Run: headless pygame with SDL's dummy video driver; simulated clock (each Clock.tick advances the game by its frame time, no real sleeping); random seed 0; keys injected as events and as key.get_pressed() state; mouse plan: one left click at the window centre at the start of phase 2, then a move to the lower-right quarter at the start of phase 3.
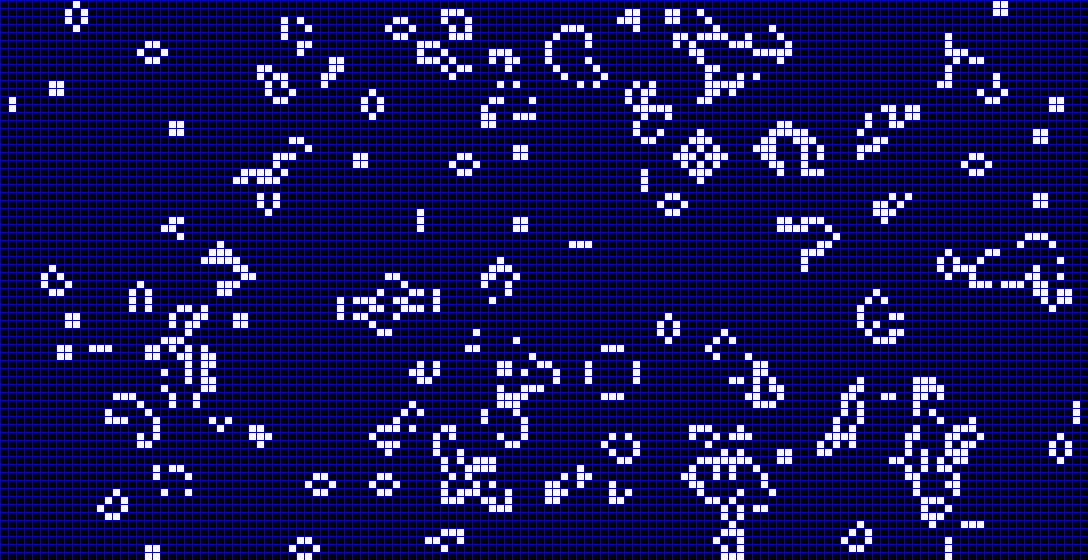
Frame 1 of 4 · flips 1–60 · no input
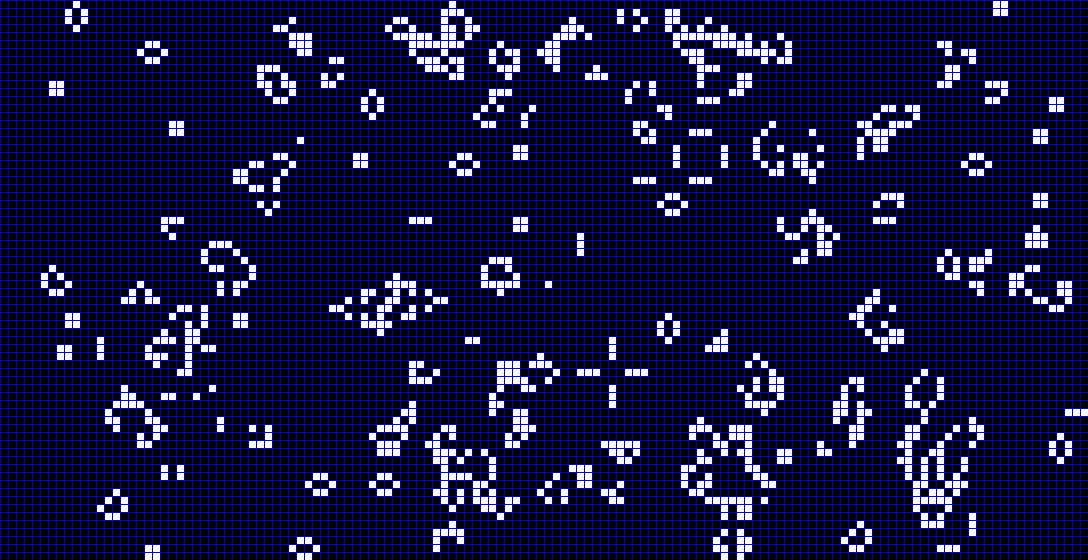
Frame 2 of 4 · flips 61–180 · clicked the window centre · tapped SPACE, RETURN · held RIGHT (→), D
Frame 3 of 4 · flips 181–300 · moved the mouse to the lower-right quarter · held DOWN (↓), S · screen unchanged from frame 2, image omitted
Frame 4 of 4 · flips 301–420 · held LEFT (←), A, UP (↑), W · screen unchanged from frame 3, image omitted

The pygame program that drew these frames:

import pygame
from pygame.locals import *
import sys
import copy
import random

pygame.init()
BLOCK_SIZE = BLOCK_W, BLOCK_H = (8, 8)
BLOCKS = BLOCKS_IN_W, BLOCKS_IN_H = 68*2, 35*2
size = width, height = (BLOCK_W*BLOCKS[0], BLOCK_H*BLOCKS[1])
screen = pygame.display.set_mode(size)


class ChessBoard:
    stopped = False

    def __init__(self, screen):
        self.screen = screen
        self.cells = []
        for _ in range(BLOCKS_IN_W):
            cel = [False]*BLOCKS_IN_H
            self.cells.append(cel)
        self._random()

    def _random(self):
        for x in range(BLOCKS_IN_W):
            for y in range(BLOCKS_IN_H):
                if random.choice([True, False]):
                    self.cells[x][y] = True

    def change_state(self):
        self.stopped = not self.stopped

    def click_at(self, pos):
        if self.stopped:
            x, y = pos
            block_x, block_y = x // BLOCK_W, y // BLOCK_H
            self.cells[block_x][block_y] = not self.cells[block_x][block_y]

    def draw_net(self):
        color = (0, 0, 200)
        for i in range(BLOCKS_IN_W):
            start_pos = (i*BLOCK_W, 0)
            end_pos = (i*BLOCK_W, height)
            pygame.draw.line(self.screen, color, start_pos, end_pos, 1)
        for i in range(BLOCKS_IN_H):
            start_pos = (0, i*BLOCK_H)
            end_pos = (width, i*BLOCK_H)
            pygame.draw.line(self.screen, color, start_pos, end_pos, 1)

    def draw_cells(self):
        for x in range(BLOCKS_IN_W):
            for y in range(BLOCKS_IN_H):
                if self.cells[x][y]:
                    xx, yy = x*BLOCK_W, y*BLOCK_H
                    r = pygame.Rect([xx+1, yy+1, BLOCK_W-1, BLOCK_H-1])
                    pygame.draw.rect(self.screen, (255, 255, 255), r)

    def border_with(self, point):
        borders = 0
        x, y = point
        points = ((x+1, y), (x+1, y+1), (x, y+1), (x-1, y+1), (x-1, y), (x-1, y-1),
                  (x, y-1), (x+1, y-1))
        for xx, yy in points:
            try:
                if 0 <= xx < BLOCKS_IN_W and 0 <= yy < BLOCKS_IN_H:
                    if self.cells[xx][yy]:
                        borders += 1
                else:
                    continue
            except IndexError:
                pass
        return borders

    def next_step(self):
        if self.stopped:
            return
        cells = copy.deepcopy(self.cells)
        for x in range(BLOCKS_IN_W):
            for y in range(BLOCKS_IN_H):
                borders = self.border_with((x, y))
                if not self.cells[x][y]:
                    if borders == 3:
                        cells[x][y] = True
                elif self.cells[x][y]:
                    if not 2 <= borders <= 3:
                        cells[x][y] = False
        self.cells = cells

chess = ChessBoard(screen)
clock = pygame.time.Clock()
i = 0
while True:
    for event in pygame.event.get():
        if event.type == pygame.QUIT:
            sys.exit()
        elif event.type == pygame.KEYDOWN:
            if event.key == K_SPACE:
                chess.change_state()
        elif event.type == pygame.MOUSEBUTTONDOWN:
            chess.click_at(pygame.mouse.get_pos())

    screen.fill((0, 0, 0))
    chess.draw_net()
    chess.draw_cells()
    pygame.display.flip()
    chess.next_step()
    clock.tick(2)
